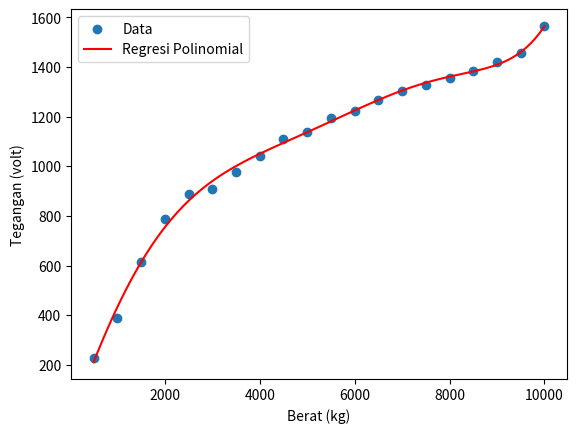

Recreate this plot in Python.
import numpy as np
import matplotlib.pyplot as plt

# Data
berat = np.array([500, 1000, 1500, 2000, 2500, 3000, 3500, 4000, 4500, 5000, 5500, 6000, 6500, 7000, 7500, 8000, 8500, 9000, 9500, 10000])
output = np.array([228, 391, 616, 787, 890, 909, 978, 1041, 1112, 1139, 1194, 1222, 1268, 1305, 1329, 1355, 1385, 1420, 1456, 1564])


# Regresi polinomial orde-n
coefficients = np.polyfit(berat, output, 6)

print(coefficients)

# Koefisien polinomial
a = coefficients[0]
b = coefficients[1]
c = coefficients[2]
d = coefficients[3]
e = coefficients[4]
f = coefficients[5]
g = coefficients[6]

def kalibrasi_berat_ke_resistensi(berat):
    return a * berat**6 + b * berat**5 + c * berat **4 + d * berat **3 + e * berat **2 + f * berat + g

# Menampilkan hasil regresi polinomial
plt.scatter(berat, output, label='Data')
berat_line = np.linspace(min(berat), max(berat), 100)
plt.plot(berat_line, kalibrasi_berat_ke_resistensi(berat_line), color='red', label='Regresi Polinomial')
plt.xlabel('Berat (kg)')
plt.ylabel('Tegangan (volt)')
plt.legend()
plt.show()# Fungsi kalibrasi

# Menampilkan persamaan kalibrasi
print(f'Fungsi Kalibrasi: V = {a:.4f}B^6 + {b:.4f}B^5 + {c:.4f}B^4 + {d:.4f}B^3 + {e:.4f}B^2 + {f:.4f}B + {g:.4f}')
